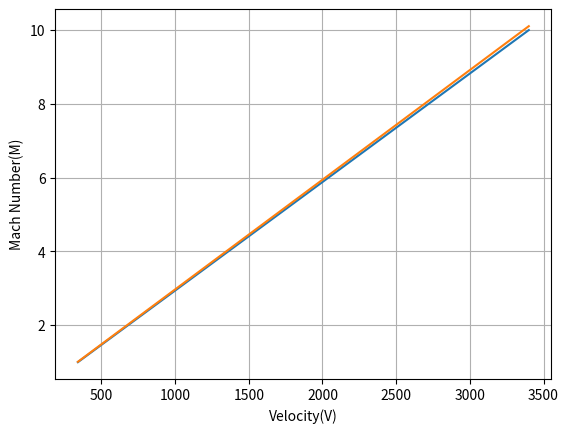

Source code (Python):
# -*- coding: utf-8 -*-
"""
Created on Tue Oct 27 13:17:00 2026

@author: pjpri
"""
import numpy as np
import matplotlib.pyplot as plt
import math

# Compute Mach Equations

A = 1000 # meters
γ = 1.4
R = 287.05 # J/kg * K
T = 288.15 - 0.0065 * A
V = np.array([340,1020,2040,3060,3400])

M1 = V / 340
M2 = V / math.sqrt(γ * R * T)

for vel, m1, m2 in zip(V, M1, M2):
    print(f"Velocity: {vel}, Mach(con): {m1:.2f}, Mach(var): {m2:.2f}")

plt.plot(V,M1)
plt.xlabel("Velocity(V)")
plt.ylabel("Mach Number(M)")
plt.grid(True)
plt.show

plt.plot(V,M2)
plt.xlabel("Velocity(V)")
plt.ylabel("Mach Number(M)")
plt.grid(True)
plt.show

#   I believe the variable model is better for operating scenarios.
#   In terms of rough calculations, the linear model is fine since it is a
#   few decimals off of the variable within the subsonic, transonic and
#   supersonic range. In operating aircraft those decimals become more
#   significant which is why I think the variable model is better
#   since it represents the actual value.
